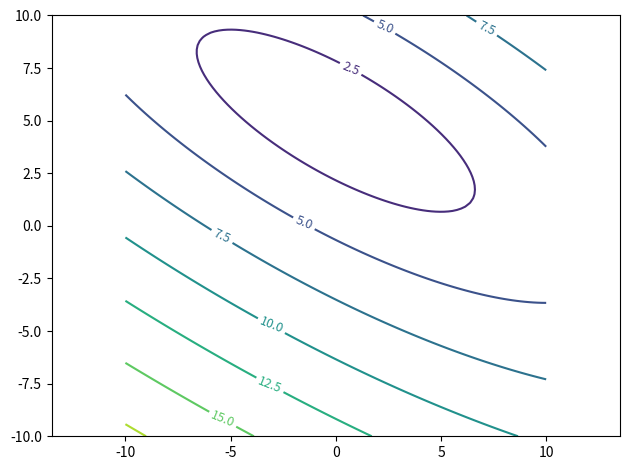

Write Python code to recreate this figure.
# endcoding: utf-8

'''
Created by
[redacted]
@date: 2024/2/3 
@time: 22:28
'''

import pandas as pd
import numpy as np
import matplotlib.pyplot as plt
import seaborn as sns


x = np.linspace(-10, 10, 100)
y = np.linspace(-10, 10, 100)

X,Y = np.meshgrid(x, y)


def ecDistance(X, Y, center=(0,5), beta=np.pi/3, a=1, b=3):
    X2 = np.cos(beta)*(X-center[0]) + np.sin(beta)*(Y-center[1])
    Y2 = -np.sin(beta)*(X-center[0]) + np.cos(beta)*(Y-center[1])

    return np.sqrt(np.power(X2/a,2)+np.power(Y2/b,2))

R = ecDistance(X,Y)


fig,ax = plt.subplots()
CS = ax.contour(X,Y,R)
ax.axis('equal')
ax.clabel(CS, inline=True, fontsize=9)
plt.tight_layout()
plt.show()
